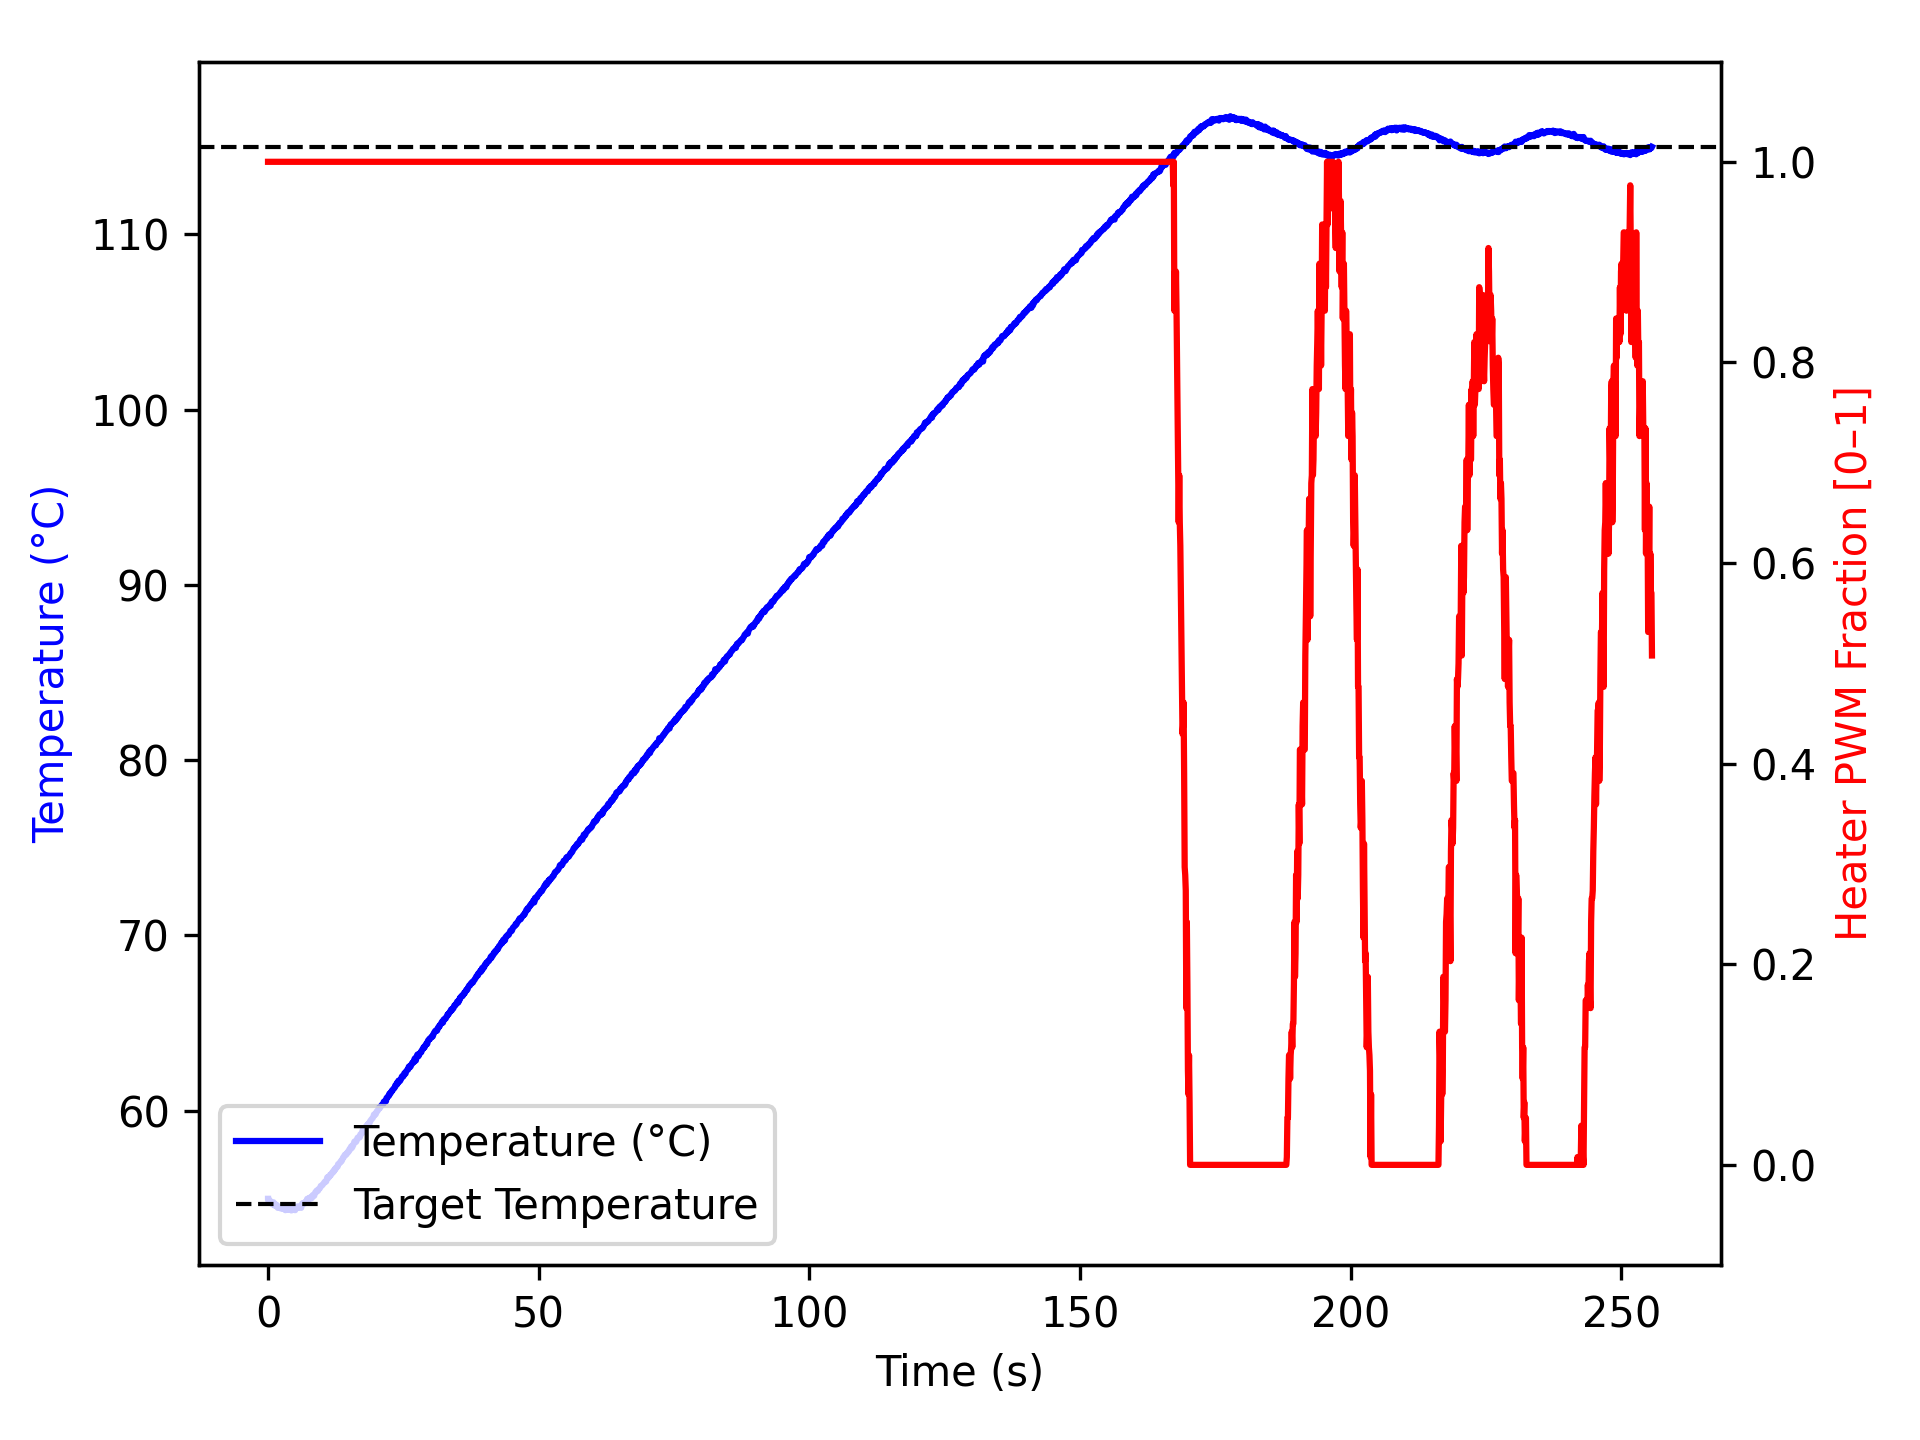

Source data for this figure (header and first rows):
time_ms, temperature, heater
4, 54.97, 1.0
5, 54.9, 1.0
105, 54.88, 1.0
206, 54.92, 1.0
306, 54.88, 1.0
406, 54.81, 1.0
507, 54.74, 1.0
607, 54.72, 1.0
707, 54.7, 1.0
808, 54.66, 1.0
908, 54.73, 1.0
1009, 54.77, 1.0
1110, 54.7, 1.0
1210, 54.59, 1.0
1310, 54.63, 1.0
1411, 54.66, 1.0
1511, 54.62, 1.0
1611, 54.55, 1.0
1711, 54.59, 1.0
1811, 54.45, 1.0
1912, 54.48, 1.0
2012, 54.48, 1.0
2112, 54.5, 1.0
2213, 54.45, 1.0
2313, 54.42, 1.0
2413, 54.45, 1.0
2514, 54.43, 1.0
2614, 54.45, 1.0
2715, 54.43, 1.0
2816, 54.42, 1.0
2916, 54.38, 1.0
3016, 54.42, 1.0
3117, 54.36, 1.0
3217, 54.32, 1.0
3317, 54.4, 1.0
3417, 54.41, 1.0
3518, 54.34, 1.0
3618, 54.37, 1.0
3718, 54.45, 1.0
3818, 54.36, 1.0
3918, 54.37, 1.0
4018, 54.36, 1.0
4118, 54.34, 1.0
4219, 54.34, 1.0
4320, 54.3, 1.0
4420, 54.41, 1.0
4521, 54.4, 1.0
4621, 54.47, 1.0
4721, 54.52, 1.0
4822, 54.47, 1.0
4922, 54.41, 1.0
5022, 54.32, 1.0
5124, 54.45, 1.0
5225, 54.45, 1.0
5325, 54.52, 1.0
5425, 54.5, 1.0
5525, 54.45, 1.0
5626, 54.52, 1.0
5726, 54.5, 1.0
5826, 54.52, 1.0
... 2,489 more rows
